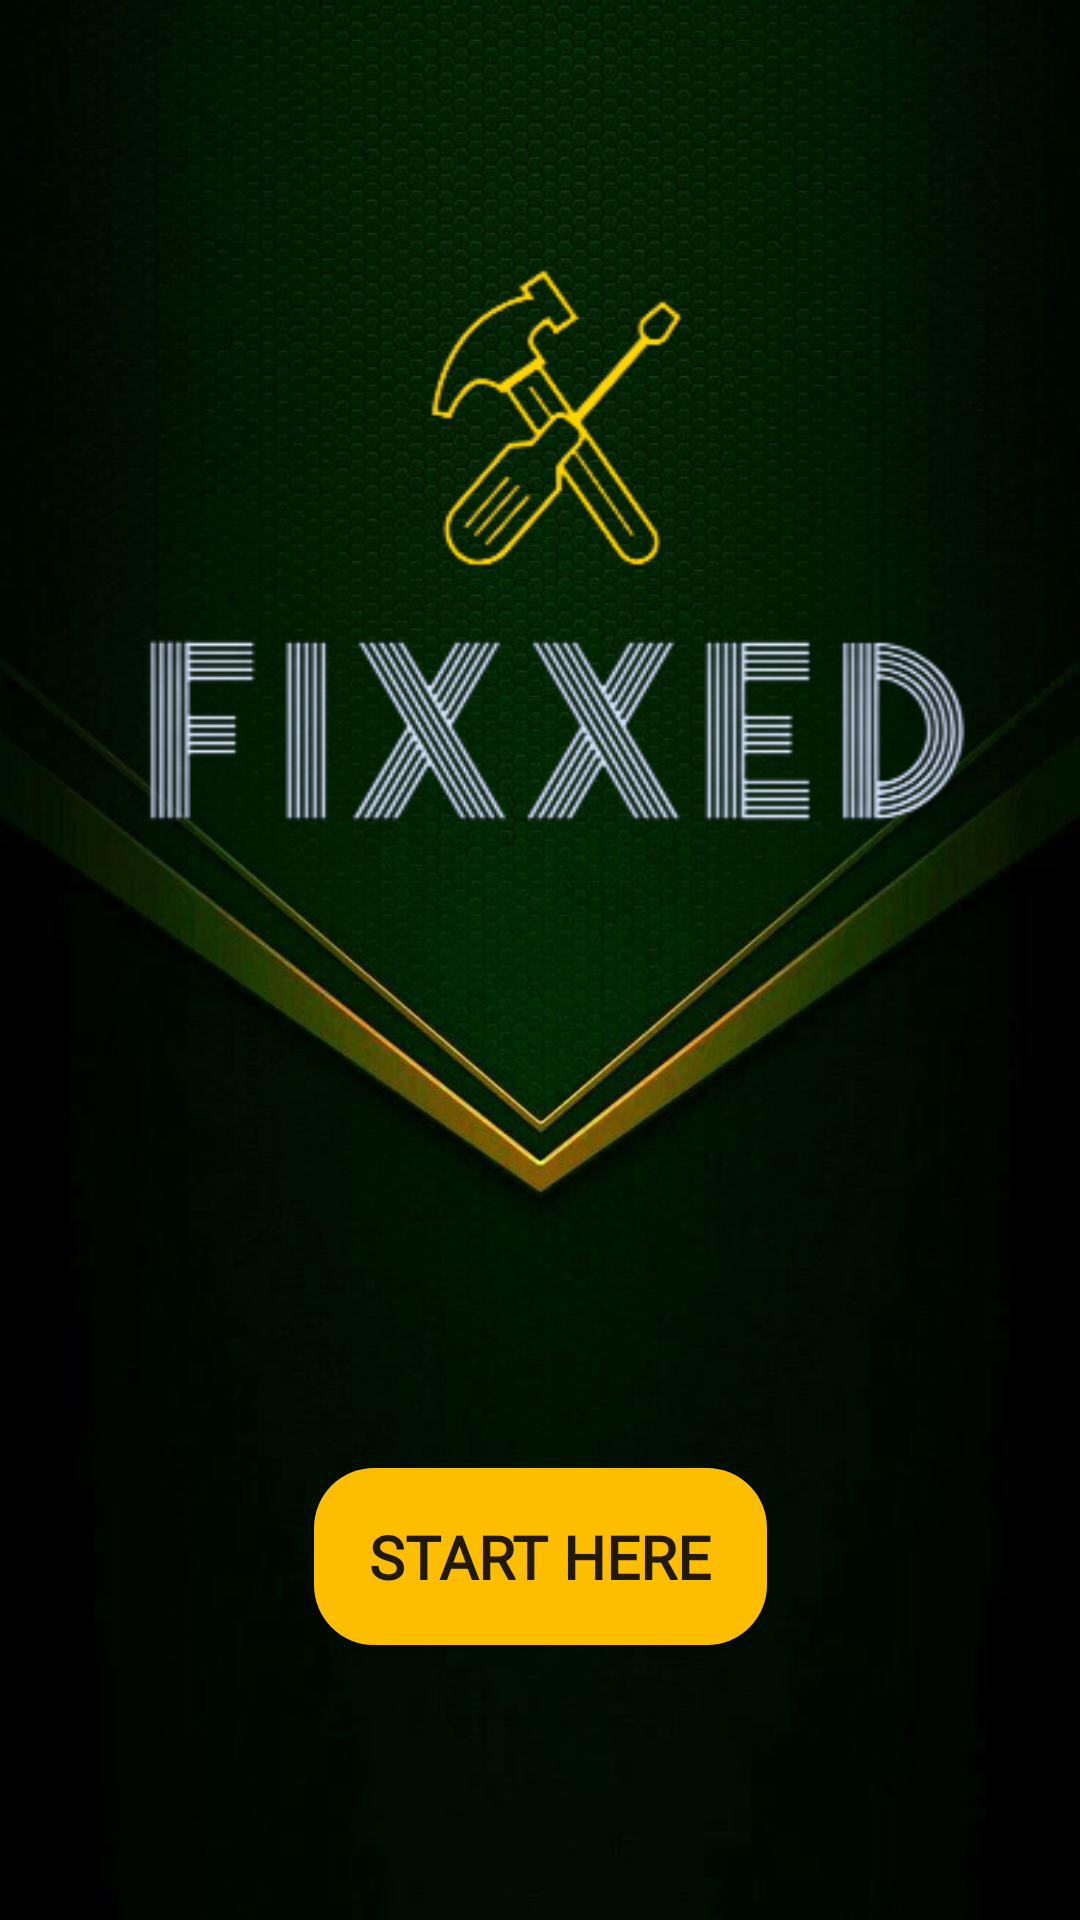

Android layout source for this screen:
<!-- AndroidManifest.xml: application theme Theme.FIXXED -->
<!-- res/layout/activity_open_page.xml -->
<?xml version="1.0" encoding="utf-8"?>
<androidx.constraintlayout.widget.ConstraintLayout xmlns:android="http://schemas.android.com/apk/res/android"
    xmlns:app="http://schemas.android.com/apk/res-auto"
    xmlns:tools="http://schemas.android.com/tools"
    android:layout_width="match_parent"
    android:layout_height="match_parent"
    android:background="@drawable/bg_open"
    tools:context=".OpenPage">

    <Button
        android:id="@+id/startHereBtn"
        android:layout_width="151dp"
        android:layout_height="59dp"
        android:background="@drawable/bg_button"
        android:elevation="20dp"
        android:fontFamily="@font/roboto_bold"
        android:padding="10dp"
        android:text="Start Here"
        android:textSize="20dp"
        android:textStyle="bold"
        app:layout_constraintBottom_toBottomOf="parent"
        app:layout_constraintEnd_toEndOf="parent"
        app:layout_constraintStart_toStartOf="parent"
        app:layout_constraintTop_toTopOf="parent"
        app:layout_constraintVertical_bias="0.842"
        tools:ignore="MissingConstraints"
        tools:text="Start Here" />

    <ImageView
        android:id="@+id/imageView"
        android:layout_width="303dp"
        android:layout_height="300dp"
        android:layout_marginTop="32dp"
        app:layout_constraintEnd_toEndOf="parent"
        app:layout_constraintStart_toStartOf="parent"
        app:layout_constraintTop_toTopOf="parent"
        app:srcCompat="@drawable/logo_fixxed" />
</androidx.constraintlayout.widget.ConstraintLayout>
<!-- resources referenced by this layout -->
<resources>
  <!-- drawable bg_button (drawable) -->
  <?xml version="1.0" encoding="utf-8"?>
  <shape xmlns:android="http://schemas.android.com/apk/res/android">
      <solid android:color="@color/neongold"></solid>
      <corners android:radius="20dp"></corners>
  </shape>
  <!-- drawable bg_open: jpg bitmap (drawable, 59694 bytes) -->
  <!-- drawable logo_fixxed: png bitmap (drawable, 44913 bytes) -->
  <style name="Theme.FIXXED" parent="Base.Theme.FIXXED" />
  <color name="neongold">#FFFDBD01</color>
  <style name="Base.Theme.FIXXED" parent="Theme.AppCompat.Light.NoActionBar">
          
          
      </style>
</resources>
